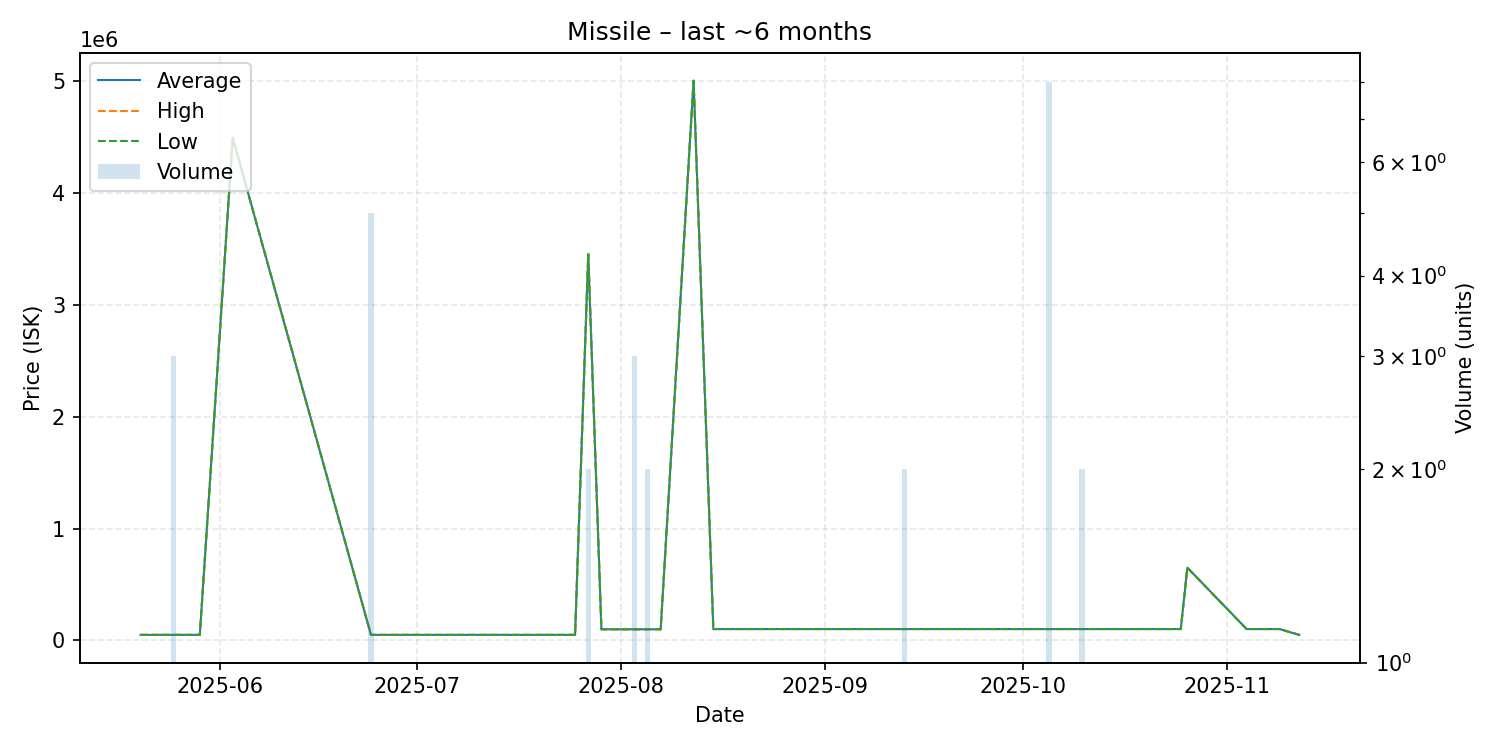

The file beside this chart, header and first rows:
date, average, highest, lowest, order_count, volume
2025-05-20, 50000, 50000, 50000, 1, 1
2025-05-22, 50000, 50000, 50000, 1, 1
2025-05-23, 50000, 50000, 50000, 1, 1
2025-05-25, 50000, 50000, 50000, 3, 3
2025-05-29, 50000, 50000, 50000, 1, 1
2025-06-03, 4490000, 4490000, 4490000, 1, 1
2025-06-24, 50000, 50000, 50000, 1, 5
2025-06-30, 50000, 50000, 50000, 1, 1
2025-07-15, 50000, 50000, 50000, 1, 1
2025-07-19, 50000, 50000, 50000, 1, 1
2025-07-23, 50000, 50000, 50000, 1, 1
2025-07-24, 50000, 50000, 50000, 1, 1
2025-07-25, 50000, 50000, 50000, 1, 1
2025-07-27, 3450500, 3451000, 3450000, 2, 2
2025-07-29, 100000, 100000, 100000, 1, 1
2025-08-03, 100000, 100000, 100000, 3, 3
2025-08-05, 100000, 100000, 100000, 1, 2
2025-08-07, 100000, 100000, 100000, 1, 1
2025-08-12, 5000000, 5000000, 5000000, 1, 1
2025-08-15, 102000, 102000, 102000, 1, 1
2025-08-22, 102000, 102000, 102000, 1, 1
2025-08-23, 102000, 102000, 102000, 1, 1
2025-08-28, 102000, 102000, 102000, 1, 1
2025-09-13, 102000, 102000, 102000, 2, 2
2025-09-15, 102000, 102000, 102000, 1, 1
2025-09-18, 102000, 102000, 102000, 1, 1
2025-10-02, 102000, 102000, 102000, 1, 1
2025-10-05, 102000, 102000, 102000, 1, 8
2025-10-09, 102000, 102000, 102000, 1, 1
2025-10-10, 102000, 102000, 102000, 2, 2
2025-10-15, 102000, 102000, 102000, 1, 1
2025-10-17, 102000, 102000, 102000, 1, 1
2025-10-25, 102000, 102000, 102000, 1, 1
2025-10-26, 650000, 650000, 650000, 1, 1
2025-11-04, 102000, 102000, 102000, 1, 1
2025-11-09, 102000, 102000, 102000, 1, 1
2025-11-12, 50000, 50000, 50000, 1, 1
